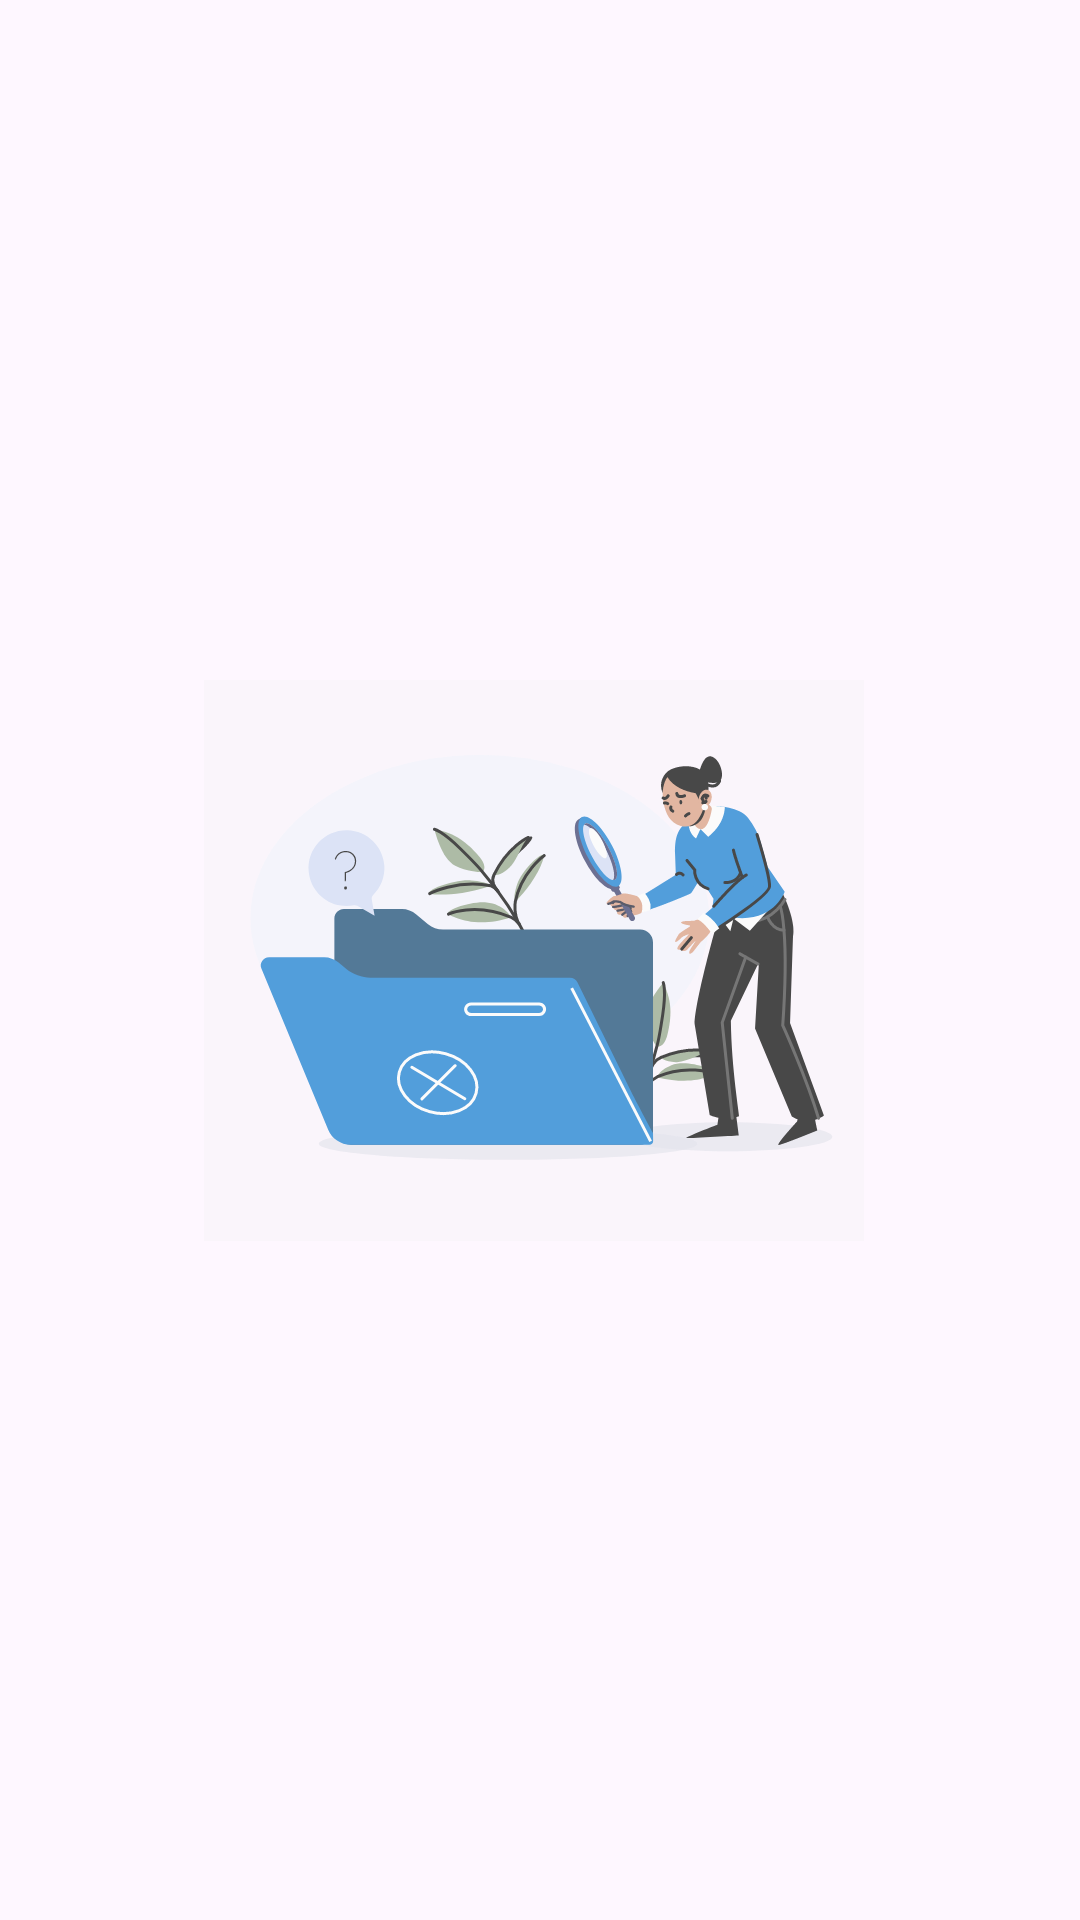

The Android layout XML behind this screen, and the referenced resources:
<!-- AndroidManifest.xml: application theme Theme.PrankCall -->
<!-- res/layout/fragment_audio_call.xml -->
<?xml version="1.0" encoding="utf-8"?>
<androidx.constraintlayout.widget.ConstraintLayout xmlns:android="http://schemas.android.com/apk/res/android"
    xmlns:app="http://schemas.android.com/apk/res-auto"
    android:layout_width="match_parent"
    android:layout_height="match_parent">

    <ImageView
        android:id="@+id/search_icon_history_screen_fragment_audio_call"
        android:layout_width="wrap_content"
        android:layout_height="wrap_content"
        android:src="@drawable/search_icon_history_screen"
        app:layout_constraintBottom_toBottomOf="parent"
        app:layout_constraintEnd_toEndOf="parent"
        app:layout_constraintStart_toStartOf="parent"
        app:layout_constraintTop_toTopOf="parent" />

    <androidx.recyclerview.widget.RecyclerView
        android:id="@+id/rv_fragment_audio_call"
        android:layout_width="match_parent"
        android:layout_height="match_parent"
        app:layout_constraintBottom_toBottomOf="parent"
        app:layout_constraintEnd_toEndOf="parent"
        app:layout_constraintHorizontal_bias="0.50"
        app:layout_constraintStart_toStartOf="parent"
        app:layout_constraintTop_toTopOf="parent" />

</androidx.constraintlayout.widget.ConstraintLayout>
<!-- resources referenced by this layout -->
<resources>
  <!-- drawable search_icon_history_screen: vector/xml drawable (drawable, 24167 chars, omitted) -->
  <style name="Theme.PrankCall" parent="Base.Theme.PrankCall" />
  <style name="Base.Theme.PrankCall" parent="Theme.Material3.DayNight.NoActionBar">
          
          
      </style>
</resources>
